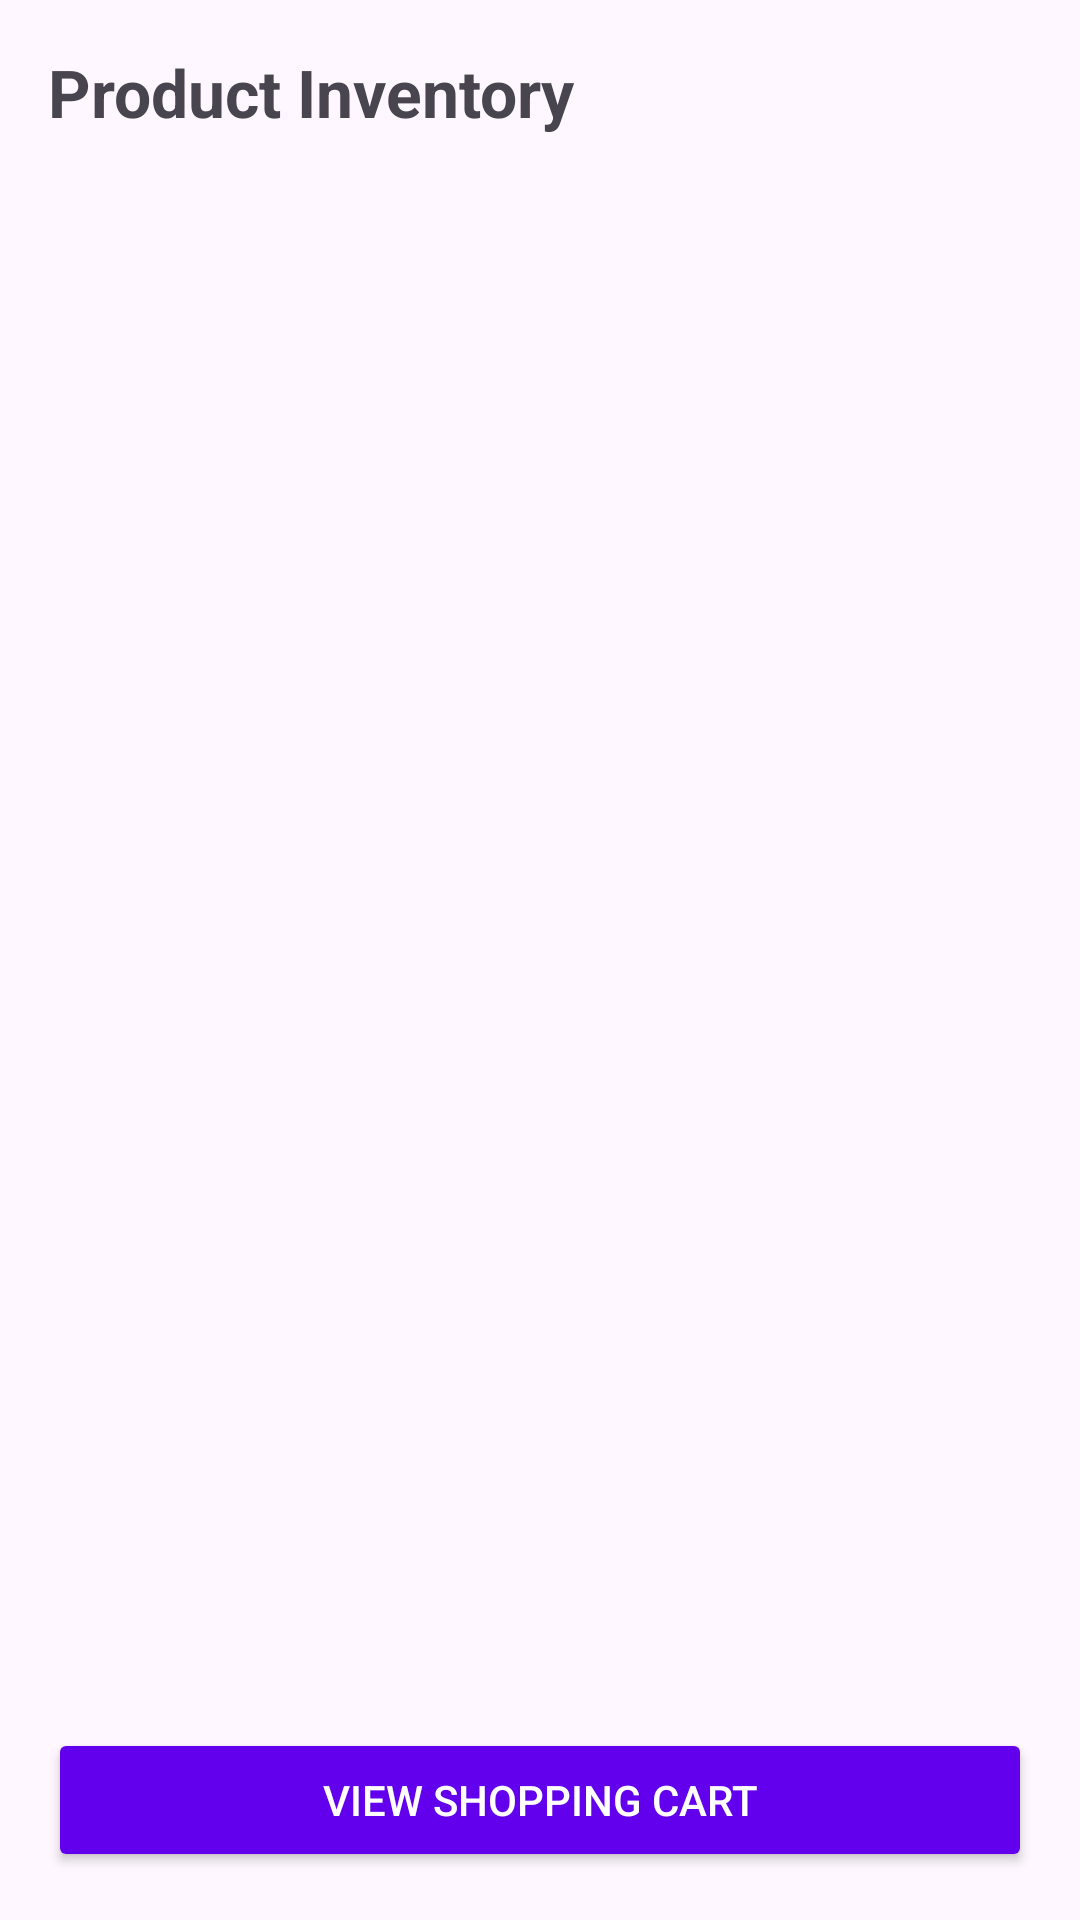

Reconstruct the res/layout file that produces this screen, plus the resources it refers to.
<!-- AndroidManifest.xml: application theme Theme.Possystem -->
<!-- res/layout/activity_product.xml -->
<?xml version="1.0" encoding="utf-8"?>
<LinearLayout xmlns:android="http://schemas.android.com/apk/res/android"
    android:layout_width="match_parent"
    android:layout_height="match_parent"
    android:orientation="vertical"
    android:padding="16dp">

    <TextView
        android:layout_width="wrap_content"
        android:layout_height="wrap_content"
        android:text="Product Inventory"
        android:textSize="22sp"
        android:textStyle="bold"
        android:layout_marginBottom="16dp"/>

    <ListView
        android:id="@+id/listView"
        android:layout_width="match_parent"
        android:layout_height="0dp"
        android:layout_weight="1"
        android:divider="@android:color/darker_gray"
        android:dividerHeight="0.5dp"
        android:layout_marginBottom="16dp"/>

    <Button
        android:id="@+id/btnCart"
        android:layout_width="match_parent"
        android:layout_height="wrap_content"
        android:backgroundTint="#6200EE"
        android:textColor="#FFFFFF"
        android:text="View Shopping Cart"/>

</LinearLayout>
<!-- resources referenced by this layout -->
<resources>
  <style name="Theme.Possystem" parent="Base.Theme.Possystem" />
  <style name="Base.Theme.Possystem" parent="Theme.Material3.DayNight.NoActionBar">
          <item name="colorPrimary">#6200EE</item>
          <item name="colorPrimaryVariant">#3700B3</item>
          <item name="colorOnPrimary">#FFFFFF</item>
          <item name="colorSecondary">#03DAC6</item>
          <item name="android:statusBarColor">#6200EE</item>
      </style>
</resources>
